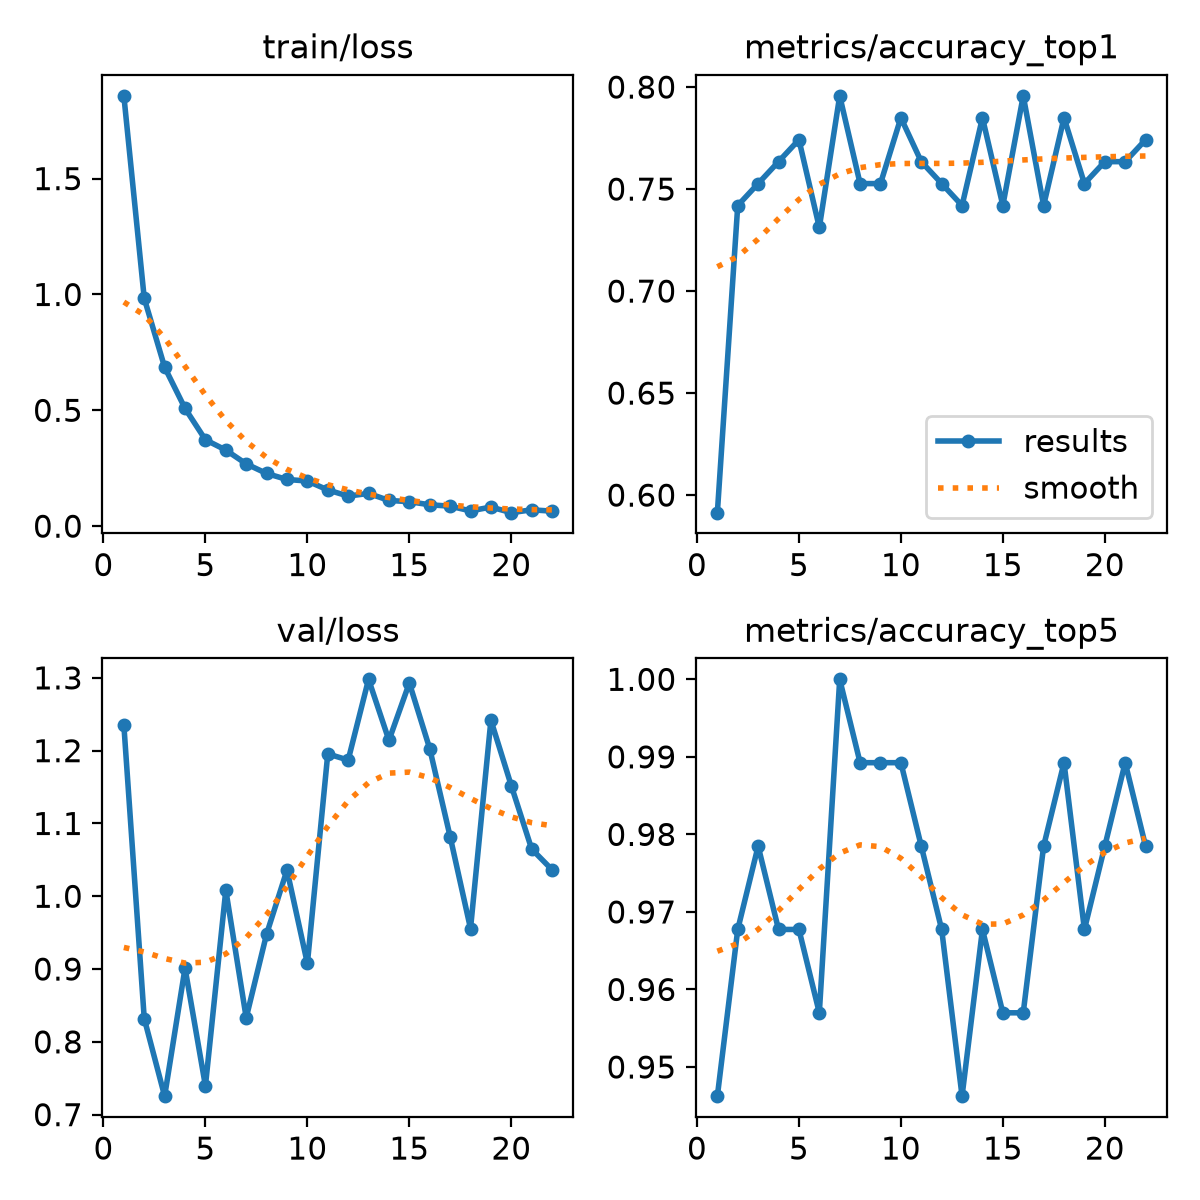

The table this chart was drawn from, first rows:
epoch, time, train/loss, metrics/accuracy_top1, metrics/accuracy_top5, val/loss, lr/pg0, lr/pg1, lr/pg2
1, 81.68, 1.857, 0.5914, 0.9462, 1.235, 0.0002533, 0.0002533, 0.0002533
2, 162.5, 0.9833, 0.7419, 0.9677, 0.832, 0.0004928, 0.0004928, 0.0004928
3, 243.4, 0.6859, 0.7527, 0.9785, 0.7254, 0.0007154, 0.0007154, 0.0007154
4, 324.2, 0.5083, 0.7634, 0.9677, 0.9013, 0.0006929, 0.0006929, 0.0006929
5, 404.7, 0.3729, 0.7742, 0.9677, 0.7395, 0.0006675, 0.0006675, 0.0006675
6, 485.5, 0.3284, 0.7312, 0.957, 1.008, 0.0006421, 0.0006421, 0.0006421
7, 567.3, 0.2689, 0.7957, 1, 0.8331, 0.0006167, 0.0006167, 0.0006167
8, 649.9, 0.2273, 0.7527, 0.9892, 0.9481, 0.0005914, 0.0005914, 0.0005914
9, 730.2, 0.2014, 0.7527, 0.9892, 1.036, 0.000566, 0.000566, 0.000566
10, 810.4, 0.195, 0.785, 0.9892, 0.9077, 0.0005406, 0.0005406, 0.0005406
11, 890.7, 0.1563, 0.7634, 0.9785, 1.196, 0.0005152, 0.0005152, 0.0005152
12, 971.2, 0.1298, 0.7527, 0.9677, 1.187, 0.0004899, 0.0004899, 0.0004899
13, 1052, 0.1413, 0.7419, 0.9462, 1.298, 0.0004645, 0.0004645, 0.0004645
14, 1132, 0.1109, 0.785, 0.9677, 1.214, 0.0004391, 0.0004391, 0.0004391
15, 1213, 0.1056, 0.7419, 0.957, 1.293, 0.0004137, 0.0004137, 0.0004137
16, 1294, 0.09226, 0.7957, 0.957, 1.203, 0.0003883, 0.0003883, 0.0003883
17, 1374, 0.08629, 0.7419, 0.9785, 1.082, 0.000363, 0.000363, 0.000363
18, 1455, 0.06593, 0.785, 0.9892, 0.9556, 0.0003376, 0.0003376, 0.0003376
19, 1535, 0.08245, 0.7527, 0.9677, 1.242, 0.0003122, 0.0003122, 0.0003122
20, 1616, 0.05829, 0.7634, 0.9785, 1.152, 0.0002868, 0.0002868, 0.0002868
21, 1696, 0.07049, 0.7634, 0.9892, 1.065, 0.0002615, 0.0002615, 0.0002615
22, 1777, 0.06487, 0.7742, 0.9785, 1.036, 0.0002361, 0.0002361, 0.0002361
